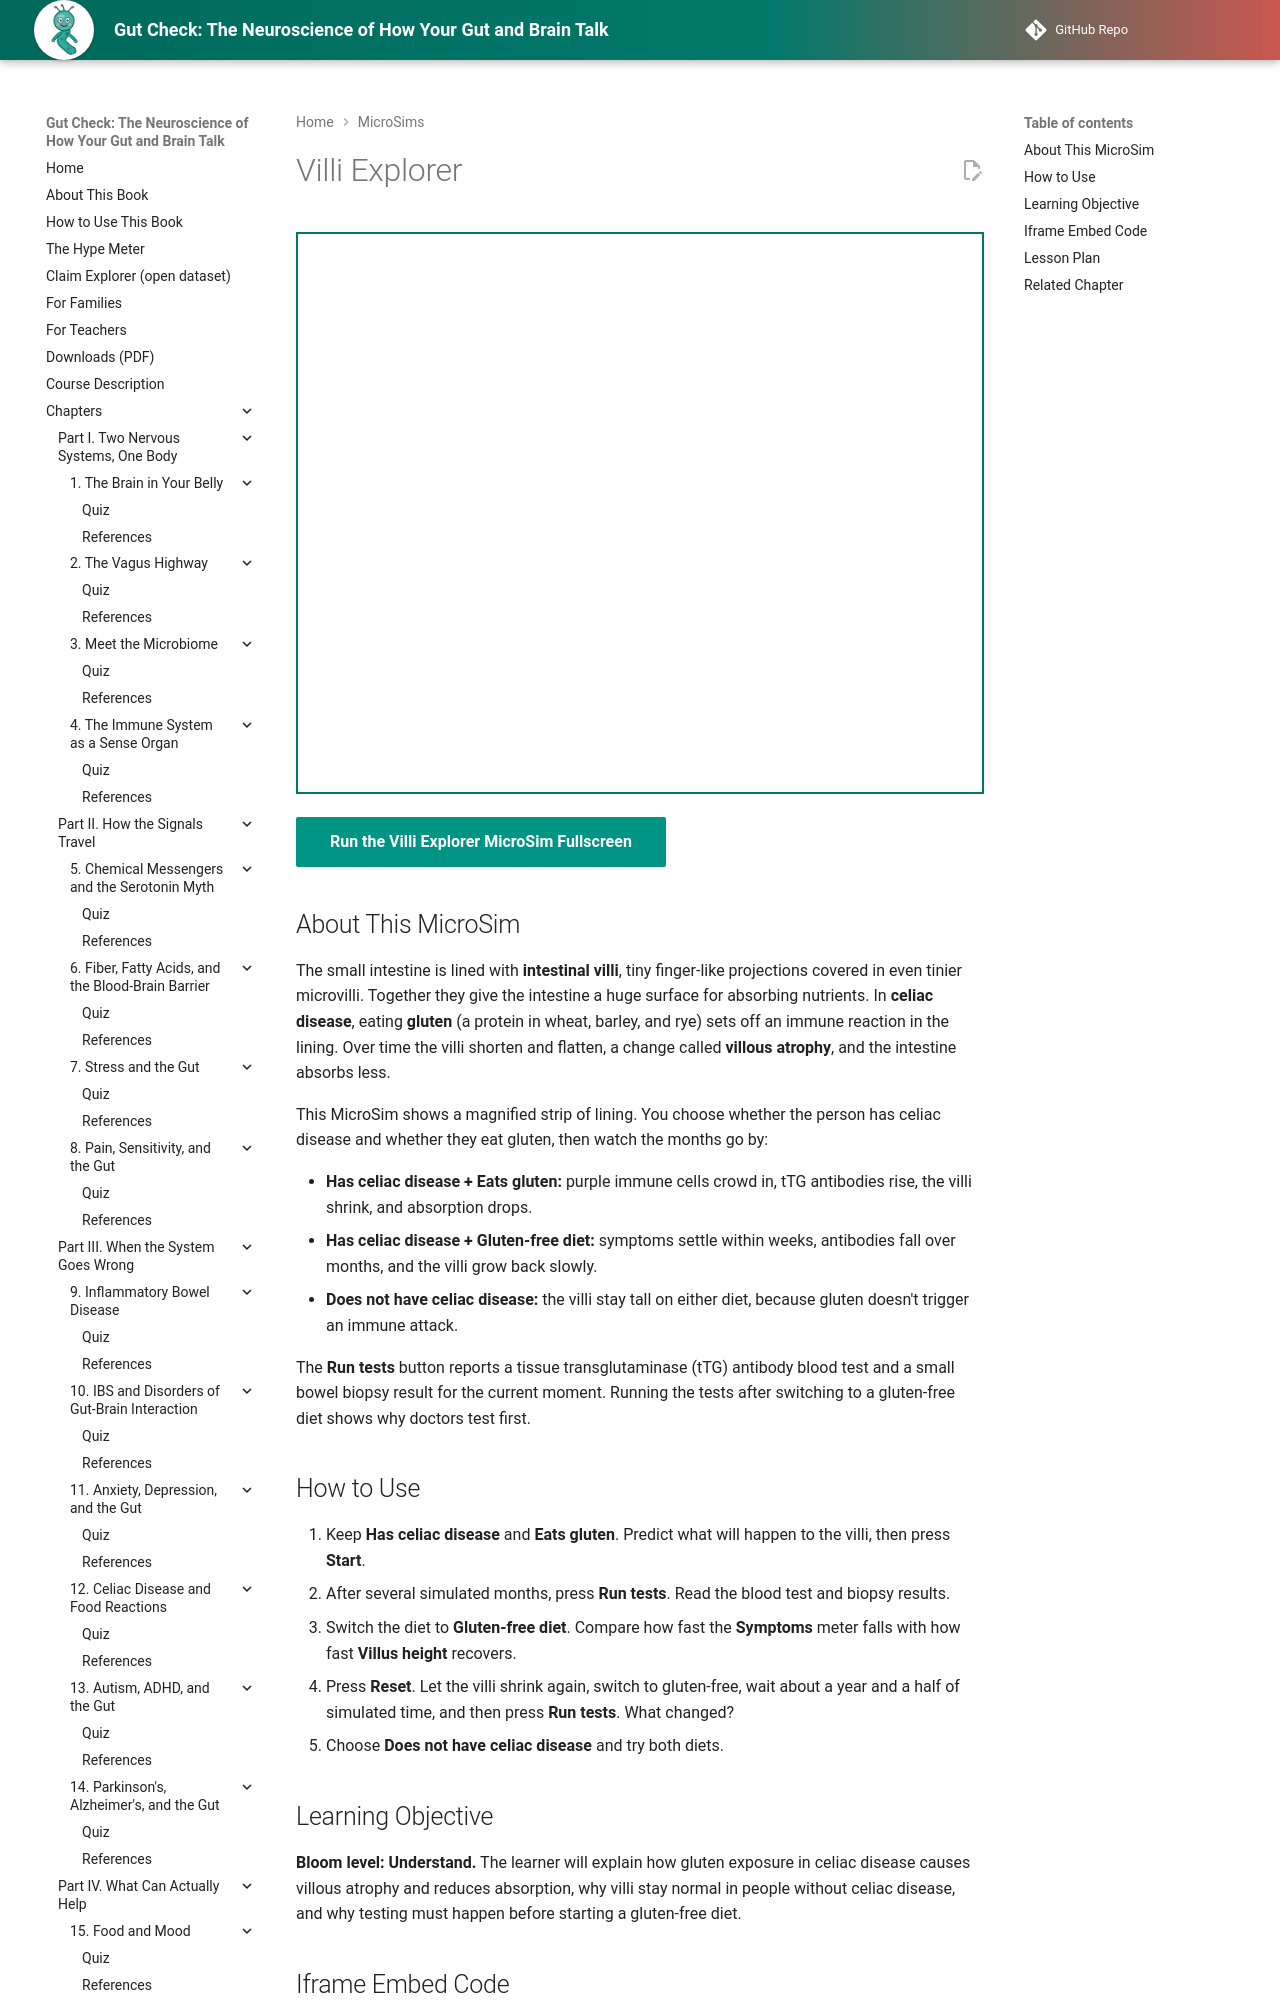

repository: aaryavvatts-lab/gut-brain-textbook · page: sims/ch12-villi-explorer/index.html · generator: mkdocs

---
title: "Villi Explorer"
description: "Toggle celiac disease and gluten exposure over months and watch the villi of the small intestine shrink, heal, and change test results."
image: /sims/ch12-villi-explorer/ch12-villi-explorer.png
og:image: /sims/ch12-villi-explorer/ch12-villi-explorer.png
status: implemented
---

# Villi Explorer

<iframe src="main.html" height="562px" width="100%" scrolling="no"></iframe>

[Run the Villi Explorer MicroSim Fullscreen](./main.html){ .md-button .md-button--primary }

## About This MicroSim

The small intestine is lined with **intestinal villi**, tiny finger-like projections covered in even tinier microvilli. Together they give the intestine a huge surface for absorbing nutrients. In **celiac disease**, eating **gluten** (a protein in wheat, barley, and rye) sets off an immune reaction in the lining. Over time the villi shorten and flatten, a change called **villous atrophy**, and the intestine absorbs less.

This MicroSim shows a magnified strip of lining. You choose whether the person has celiac disease and whether they eat gluten, then watch the months go by:

- **Has celiac disease + Eats gluten:** purple immune cells crowd in, tTG antibodies rise, the villi shrink, and absorption drops.
- **Has celiac disease + Gluten-free diet:** symptoms settle within weeks, antibodies fall over months, and the villi grow back slowly.
- **Does not have celiac disease:** the villi stay tall on either diet, because gluten doesn't trigger an immune attack.

The **Run tests** button reports a tissue transglutaminase (tTG) antibody blood test and a small bowel biopsy result for the current moment. Running the tests after switching to a gluten-free diet shows why doctors test first.
